Photos from the image-classification dataset "dataset" in the GitHub repository Loshkaal/myCode. Its 5 classes are: Domik, Ekomilk, Ekoniva, Nyanya, Spar.

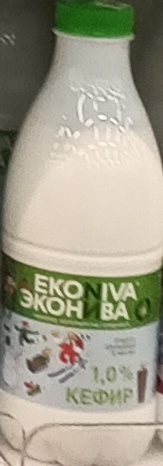
Label: Ekoniva

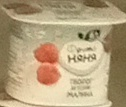
Label: Nyanya

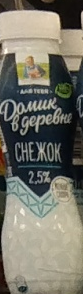
Label: Domik

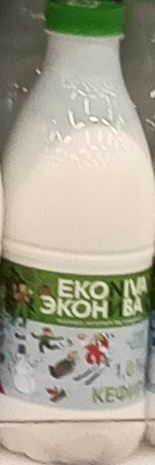
Label: Ekoniva

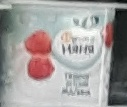
Label: Nyanya

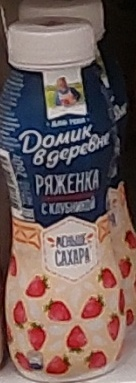
Label: Domik
